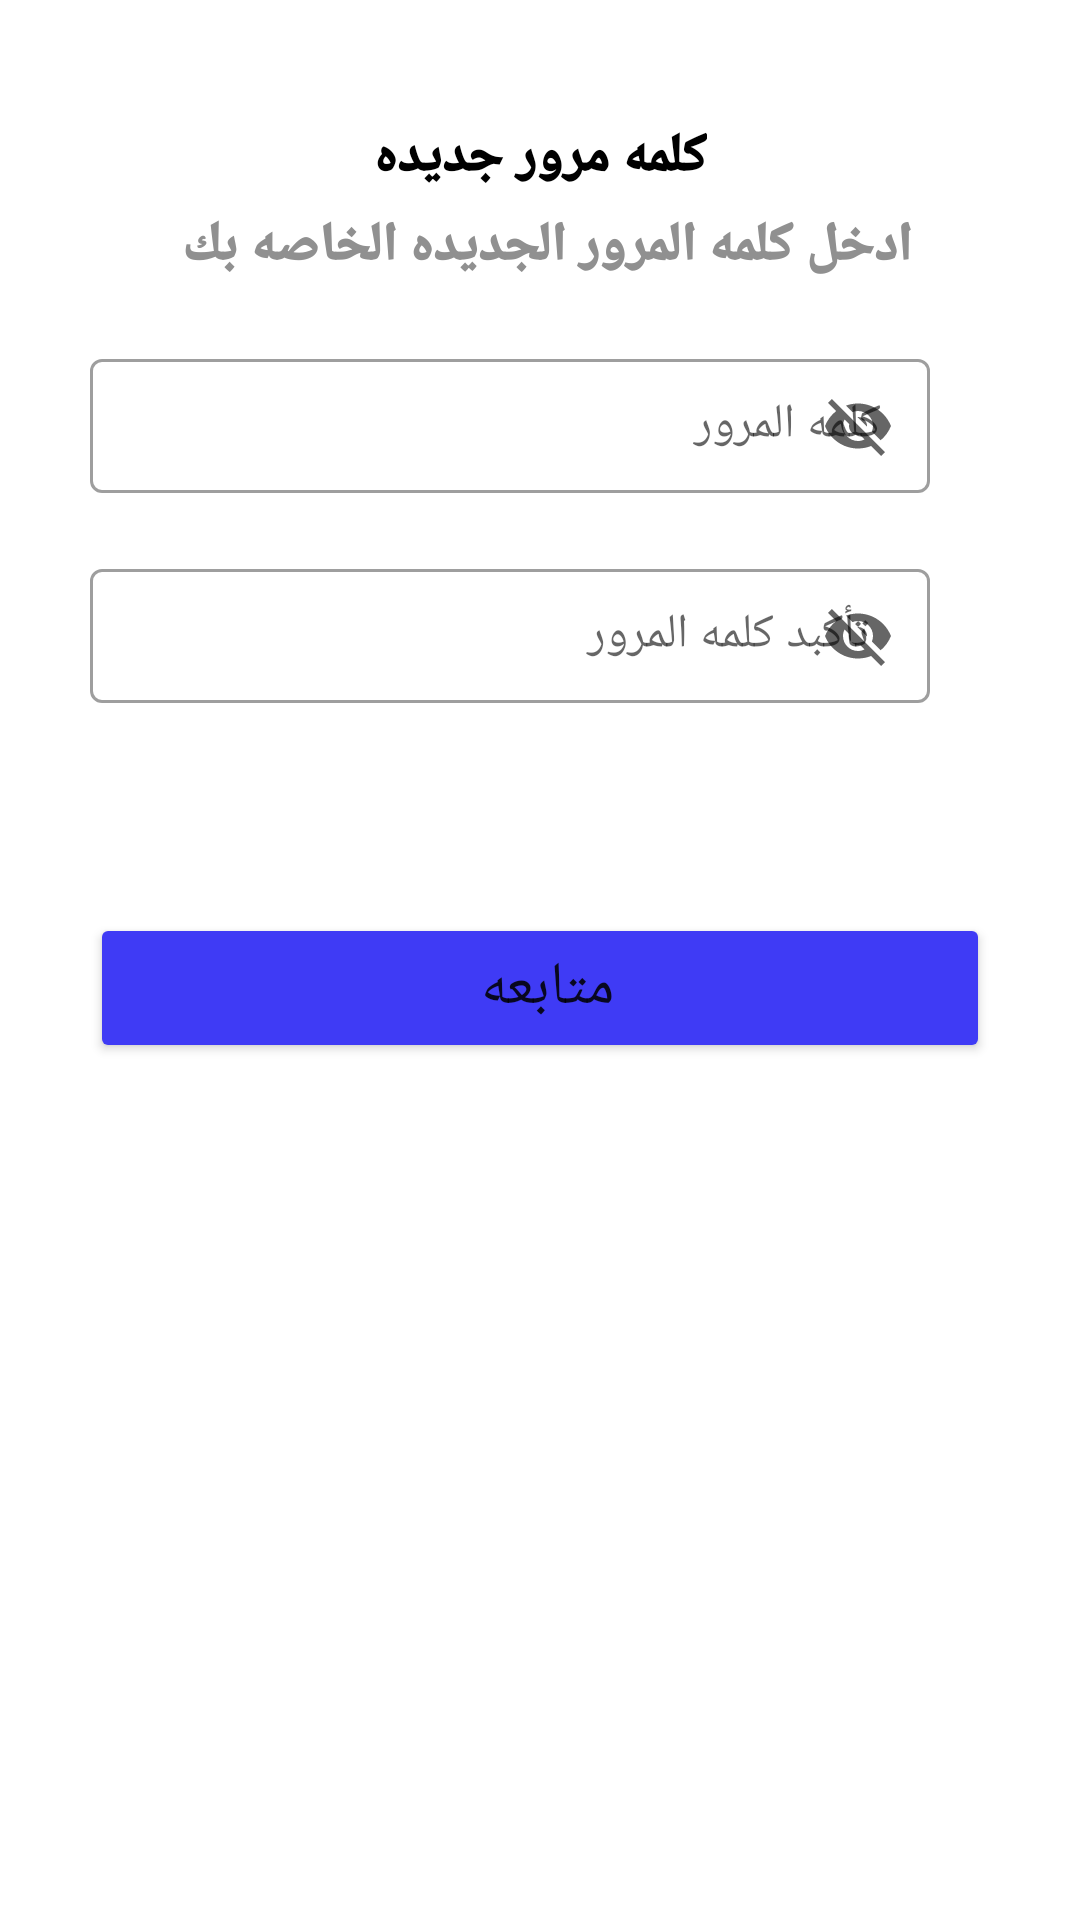

Write the Android layout XML for this screen, with the resource values it uses.
<!-- AndroidManifest.xml: application theme Theme.SignUPAndLogin -->
<!-- res/layout/activity_new_password.xml -->
<?xml version="1.0" encoding="utf-8"?>
<androidx.constraintlayout.widget.ConstraintLayout xmlns:android="http://schemas.android.com/apk/res/android"
    xmlns:app="http://schemas.android.com/apk/res-auto"
    xmlns:tools="http://schemas.android.com/tools"
    android:layout_width="match_parent"
    android:layout_height="match_parent"
    tools:context=".ui.newPass.NewPasswordActivity">

    <TextView
        android:id="@+id/activity_new_pass_textview_word"
        android:layout_width="wrap_content"
        android:layout_height="wrap_content"
        app:layout_constraintRight_toRightOf="parent"
        app:layout_constraintLeft_toLeftOf="parent"
        app:layout_constraintTop_toTopOf="parent"
        android:text="كلمه مرور جديده"
        android:textSize="18sp"
        android:fontFamily="sans-serif-black"
        android:textColor="@color/black"
        android:layout_marginTop="40dp"
        />

    <TextView
        android:id="@+id/activity_new_pass_textview_newword"
        android:layout_width="wrap_content"
        android:layout_height="wrap_content"
        app:layout_constraintRight_toRightOf="parent"
        app:layout_constraintLeft_toLeftOf="parent"
        app:layout_constraintTop_toBottomOf="@id/activity_new_pass_textview_word"
        android:text="ادخل كلمه المرور الجديده الخاصه بك "
        android:textSize="18sp"
        android:fontFamily="sans-serif-black"
        android:textColor="#909090"
        android:layout_marginTop="5dp"
        android:gravity="center"
        />


    <com.google.android.material.textfield.TextInputLayout
        android:id="@+id/activity_new_pass_edittext_newpassword"
        style="@style/Widget.MaterialComponents.TextInputLayout.OutlinedBox.Dense"
        android:layout_width="300dp"
        android:layout_height="50dp"
        android:hint="كلمه المرور "
        app:endIconMode="password_toggle"
        android:layout_marginTop="20dp"
        android:paddingRight="20dp"
        android:drawableLeft="@drawable/ic_baseline_visibility_off_24"
        app:layout_constraintRight_toRightOf="parent"
        app:layout_constraintLeft_toLeftOf="parent"
        app:layout_constraintTop_toBottomOf="@id/activity_new_pass_textview_newword"
        >
        <com.google.android.material.textfield.TextInputEditText
            android:layout_width="match_parent"
            android:layout_height="wrap_content" />

    </com.google.android.material.textfield.TextInputLayout>


    <com.google.android.material.textfield.TextInputLayout
        android:id="@+id/activity_new_pass_edittext_repeatnewpassword"
        style="@style/Widget.MaterialComponents.TextInputLayout.OutlinedBox.Dense"
        android:layout_width="300dp"
        android:layout_height="50dp"
        android:hint=" تأكبد كلمه المرور "
        app:endIconMode="password_toggle"
        android:layout_marginTop="20dp"
        android:paddingRight="20dp"
        app:layout_constraintRight_toRightOf="parent"
        app:layout_constraintLeft_toLeftOf="parent"
        app:layout_constraintTop_toBottomOf="@id/activity_new_pass_edittext_newpassword"
        >
        <com.google.android.material.textfield.TextInputEditText
            android:layout_width="match_parent"
            android:layout_height="wrap_content" />

    </com.google.android.material.textfield.TextInputLayout>

    <Button
        android:id="@+id/activity_main_button_create_an_account"
        android:layout_width="300dp"
        android:layout_height="50dp"
        android:layout_marginTop="70dp"
        android:backgroundTint="#3f3bf5"
        android:text="متابعه "
        android:textSize="20sp"
        app:layout_constraintRight_toRightOf="parent"
        app:layout_constraintLeft_toLeftOf="parent"
        app:layout_constraintTop_toBottomOf="@id/activity_new_pass_edittext_repeatnewpassword" />

</androidx.constraintlayout.widget.ConstraintLayout>
<!-- resources referenced by this layout -->
<resources>
  <style name="Theme.SignUPAndLogin" parent="Theme.MaterialComponents.DayNight.DarkActionBar">
          
          <item name="colorPrimary">#FF6200EE</item>
          <item name="colorPrimaryVariant">#FF3700B3</item>
          <item name="colorOnPrimary">@color/white</item>
          
          <item name="colorSecondary">@color/teal_200</item>
          <item name="colorSecondaryVariant">@color/teal_700</item>
          <item name="colorOnSecondary">@color/black</item>
          
          <item name="android:statusBarColor">?attr/colorPrimaryVariant</item>
          
      </style>
  <!-- not gathered from this repository: default colours our renderer supplied (Android Studio template values) -->
  <color name="teal_200">#FF03DAC5</color>
  <color name="teal_700">#FF018786</color>
  <color name="black">#FF000000</color>
  <color name="white">#FFFFFFFF</color>
</resources>
